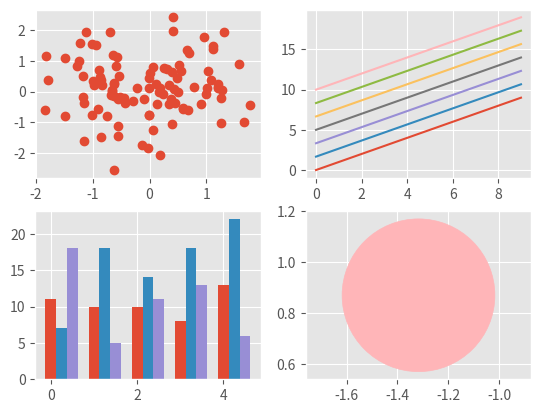

The matplotlib source for this figure:
# -*- codiing:utf-8 -*-
import os

from pprint import pprint
import numpy as np
import pandas as pd
import matplotlib.pyplot as plt
import matplotlib.patches as mptaches

"""Matplotlib绘图实用的小技巧 切换样式-plt.style.use"""
__author__ = "aaron.qiu"


"""
pip install matplotlib
matplotlib支持多种样式，可以通过plt.style.use切换样式，例如：
plt.style.use('ggplot')输入plt.style.available 可以查看所有的样式:
"""

if __name__ == "__main__":
    pprint(plt.style.available)
    plt.style.use('ggplot')
    # 新建4个子图
    fig, axes = plt.subplots(2, 2)
    ax1, ax2, ax3, ax4 = axes.ravel()
    # 第一个图
    x, y = np.random.normal(size=(2, 100))
    ax1.plot(x, y, 'o')
    # 第二个图
    x = np.arange(0, 10)
    y = np.arange(0, 10)
    colors = plt.rcParams['axes.prop_cycle']
    length = np.linspace(0, 10, len(colors))
    for s in length:
        ax2.plot(x, y + s, '-')
    # 第三个图
    x = np.arange(5)
    y1, y2, y3 = np.random.randint(1, 25, size=(3, 5))
    width = 0.25
    ax3.bar(x, y1, width)
    ax3.bar(x + width, y2, width)
    ax3.bar(x + 2 * width, y3, width)
    # 第四个图
    for i, color in enumerate(colors):
        xy = np.random.normal(size=2)
    ax4.add_patch(plt.Circle(xy, radius=0.3, color=color['color']))
    ax4.axis('equal')
    plt.show()